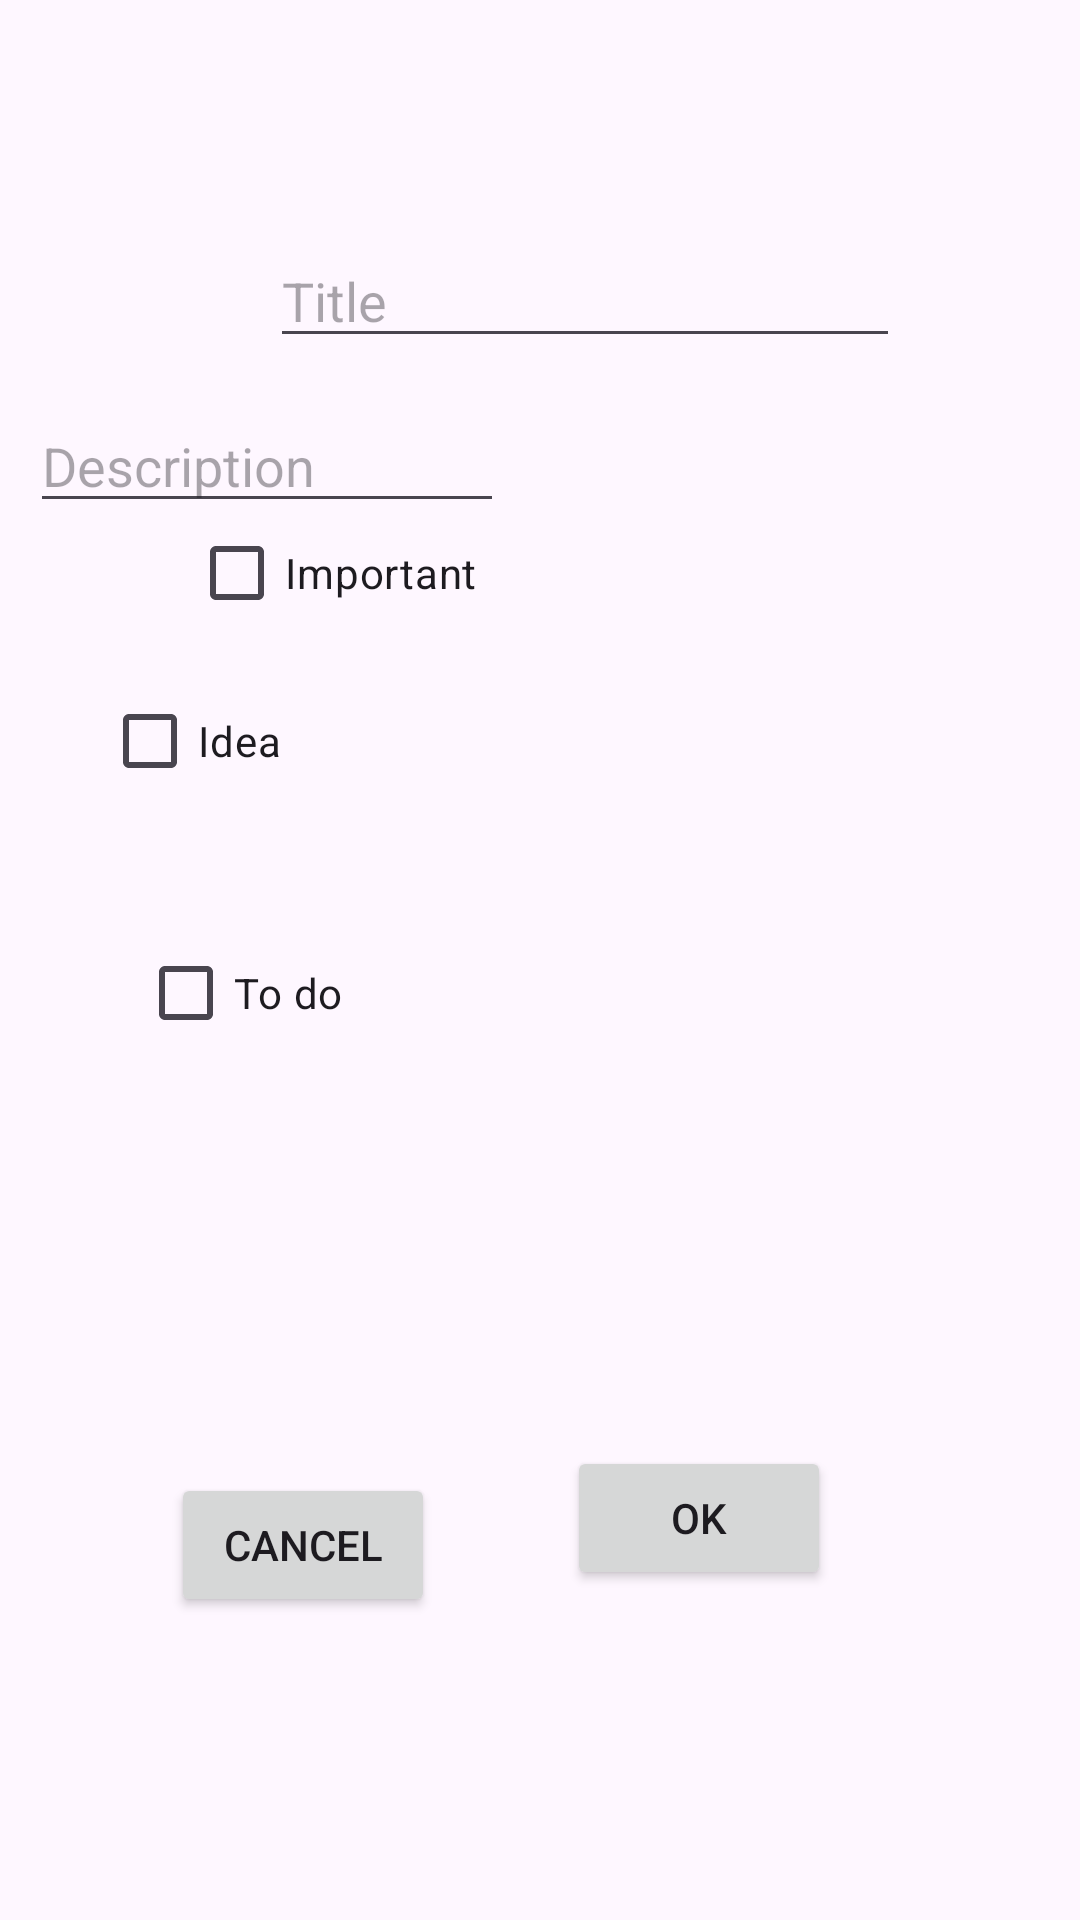

Android layout source for this screen:
<!-- AndroidManifest.xml: application theme Theme.Donna_app -->
<!-- res/layout/dialog_new_note.xml -->
<?xml version="1.0" encoding="utf-8"?>
<RelativeLayout xmlns:android="http://schemas.android.com/apk/res/android"
    android:layout_width="match_parent"
    android:layout_height="match_parent"
    android:padding="10dp">

    <EditText
        android:id="@+id/editTitle"
        android:layout_width="wrap_content"
        android:layout_height="wrap_content"
        android:layout_alignParentStart="true"
        android:layout_alignParentTop="true"
        android:layout_marginStart="80dp"
        android:layout_marginTop="68dp"
        android:ems="10"
        android:hint="@string/title_hint"
        android:inputType="textPersonName" />

    <EditText
        android:id="@+id/editDescription"
        android:layout_width="wrap_content"
        android:layout_height="wrap_content"
        android:layout_alignParentEnd="true"
        android:layout_alignParentTop="true"
        android:layout_marginEnd="182dp"
        android:layout_marginTop="123dp"
        android:ems="10"
        android:hint="@string/description_hint"
        android:inputType="textMultiLine" />

    <CheckBox
        android:id="@+id/checkBoxIdea"
        android:layout_width="wrap_content"
        android:layout_height="wrap_content"
        android:layout_alignParentStart="true"
        android:layout_alignParentTop="true"
        android:layout_marginStart="24dp"
        android:layout_marginTop="213dp"
        android:text="@string/idea_checkbox" />

    <CheckBox
        android:id="@+id/checkBoxTodo"
        android:layout_width="wrap_content"
        android:layout_height="wrap_content"
        android:layout_alignParentStart="true"
        android:layout_alignParentTop="true"
        android:layout_marginStart="36dp"
        android:layout_marginTop="297dp"
        android:text="@string/todo_checkbox" />

    <CheckBox
        android:id="@+id/checkBoxImportant"
        android:layout_width="wrap_content"
        android:layout_height="wrap_content"
        android:layout_alignParentBottom="true"
        android:layout_alignParentStart="true"
        android:layout_centerVertical="true"
        android:layout_marginBottom="415dp"
        android:layout_marginStart="53dp"
        android:text="@string/important_checkbox" />

    <Button
        android:id="@+id/btnCancel"
        android:layout_width="wrap_content"
        android:layout_height="wrap_content"
        android:layout_alignParentBottom="true"
        android:layout_alignParentStart="true"
        android:layout_marginBottom="91dp"
        android:layout_marginStart="47dp"
        android:text="@string/cancel_button" />

    <Button
        android:id="@+id/btnOK"
        android:layout_width="wrap_content"
        android:layout_height="wrap_content"
        android:layout_alignParentBottom="true"
        android:layout_alignParentEnd="true"
        android:layout_marginBottom="100dp"
        android:layout_marginEnd="73dp"
        android:text="@string/ok_button" />


</RelativeLayout>
<!-- resources referenced by this layout -->
<resources>
  <string name="cancel_button">Cancel</string>
  <string name="description_hint">Description</string>
  <string name="idea_checkbox">Idea</string>
  <string name="important_checkbox">Important</string>
  <string name="ok_button">OK</string>
  <string name="title_hint">Title</string>
  <string name="todo_checkbox">To do</string>
  <style name="Theme.Donna_app" parent="Base.Theme.Donna_app" />
  <style name="Base.Theme.Donna_app" parent="Theme.Material3.DayNight.NoActionBar">
          
          
      </style>
</resources>
